10-way image classification set "formula-one-cars-images" from GitHub (faw01/formula-one-image-classification-model); label vocabulary: Alfa Romeo, BWT, Ferrari, Haas, McLaren, Mercedes, Red Bull, Renault, Toro Rosso, Williams.

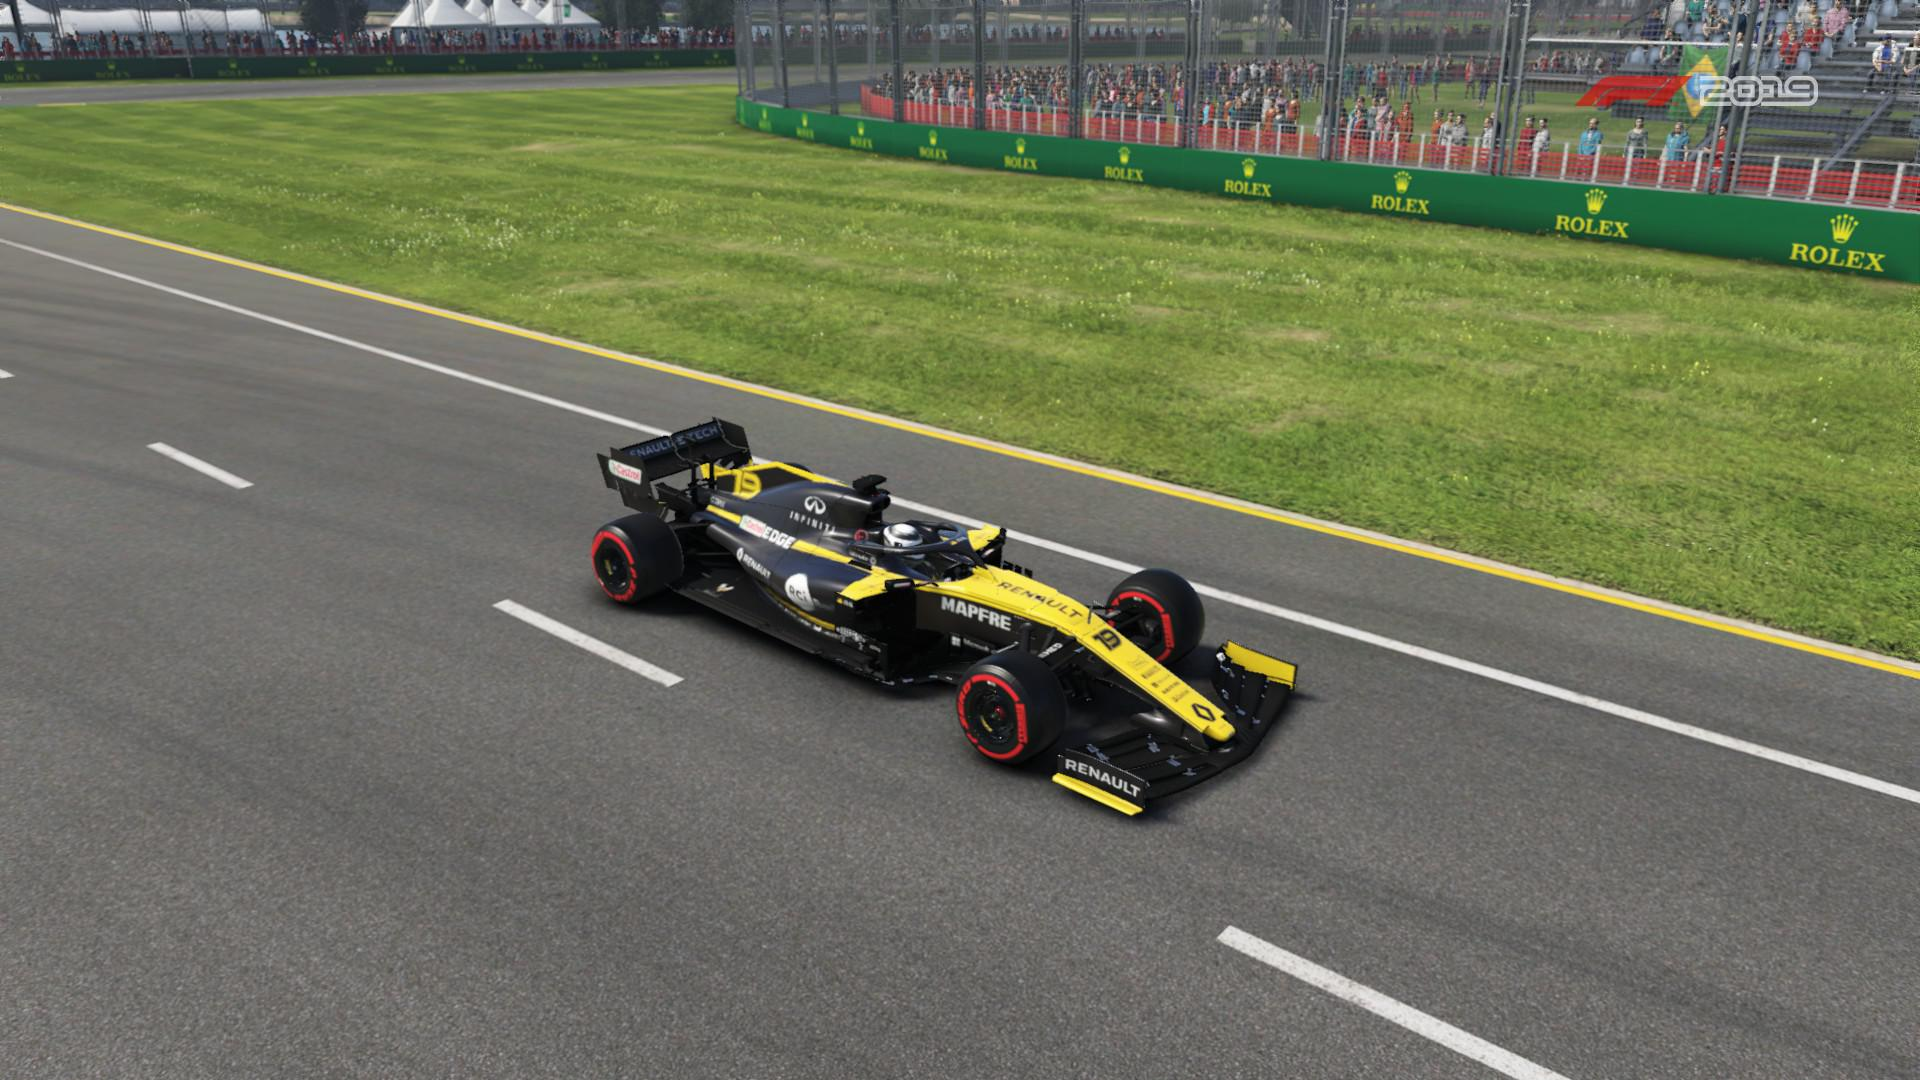
Label: Renault

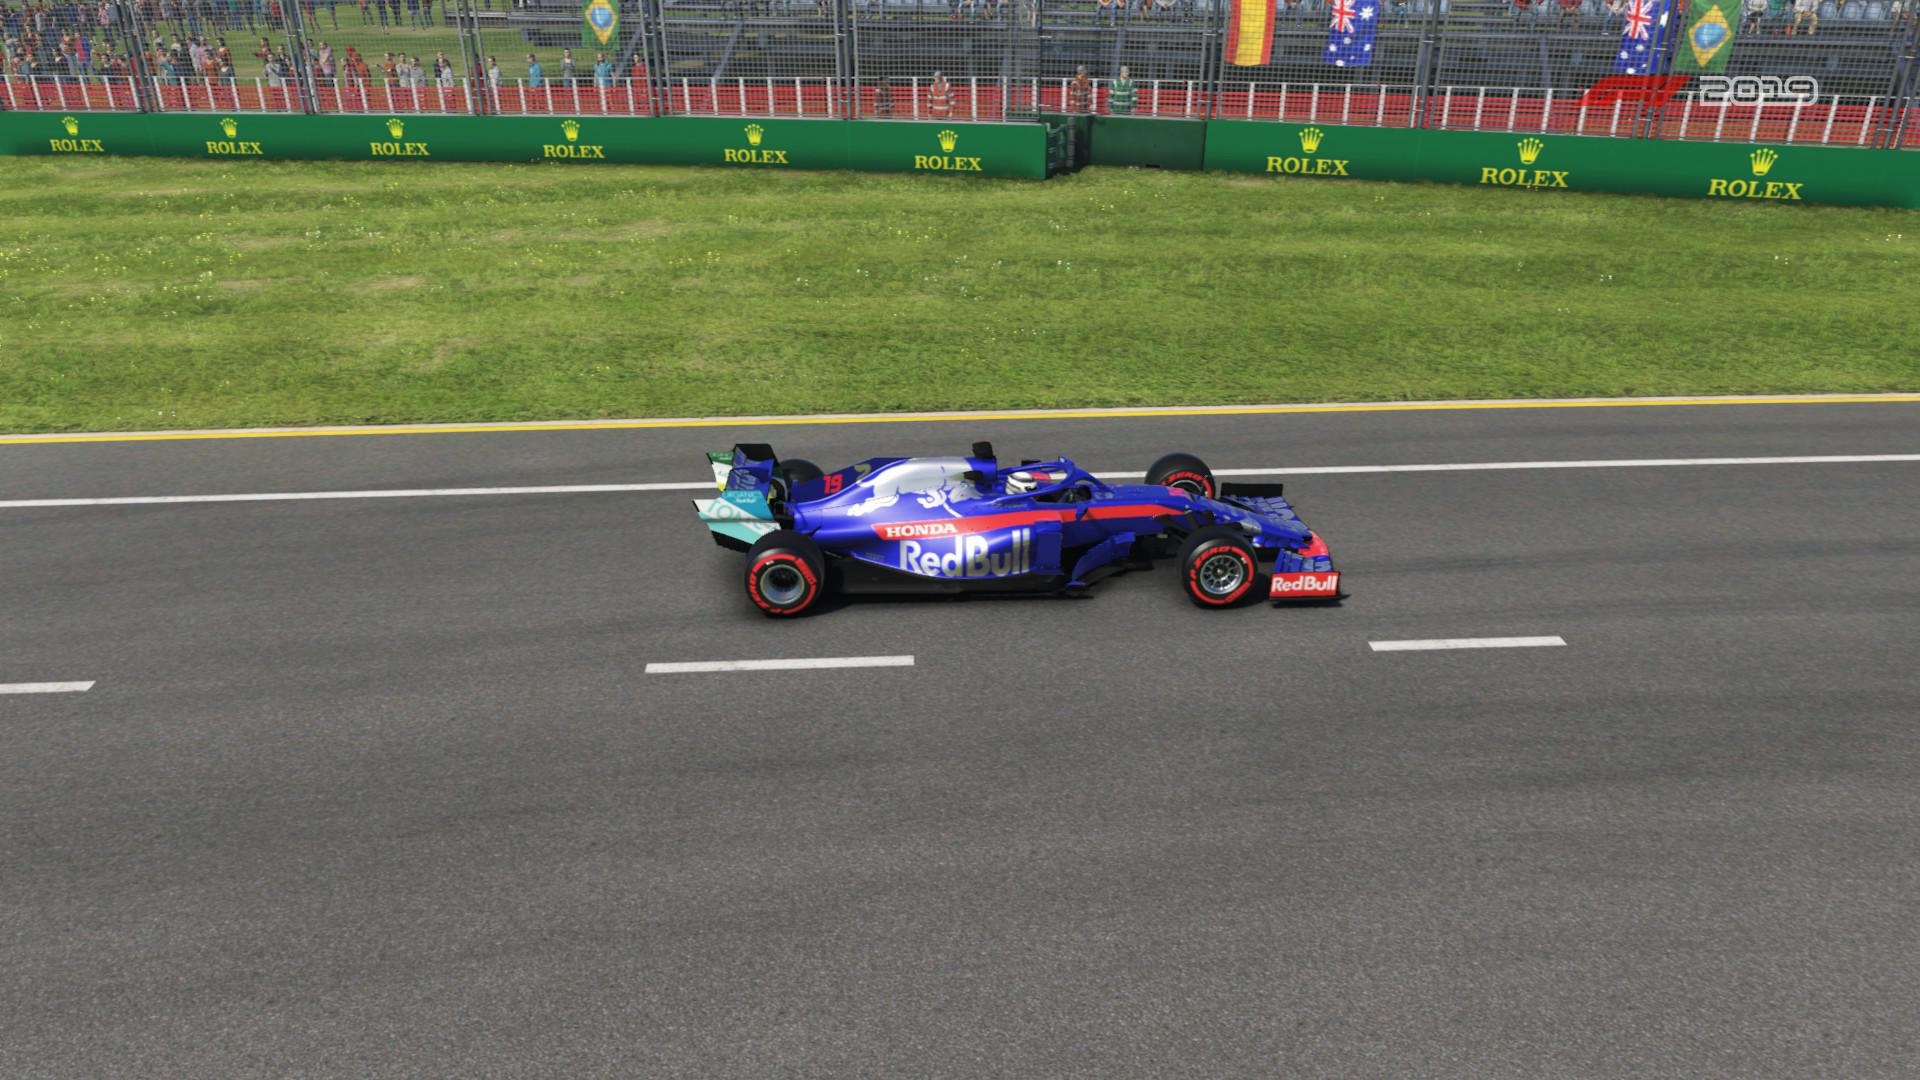
Label: Toro Rosso

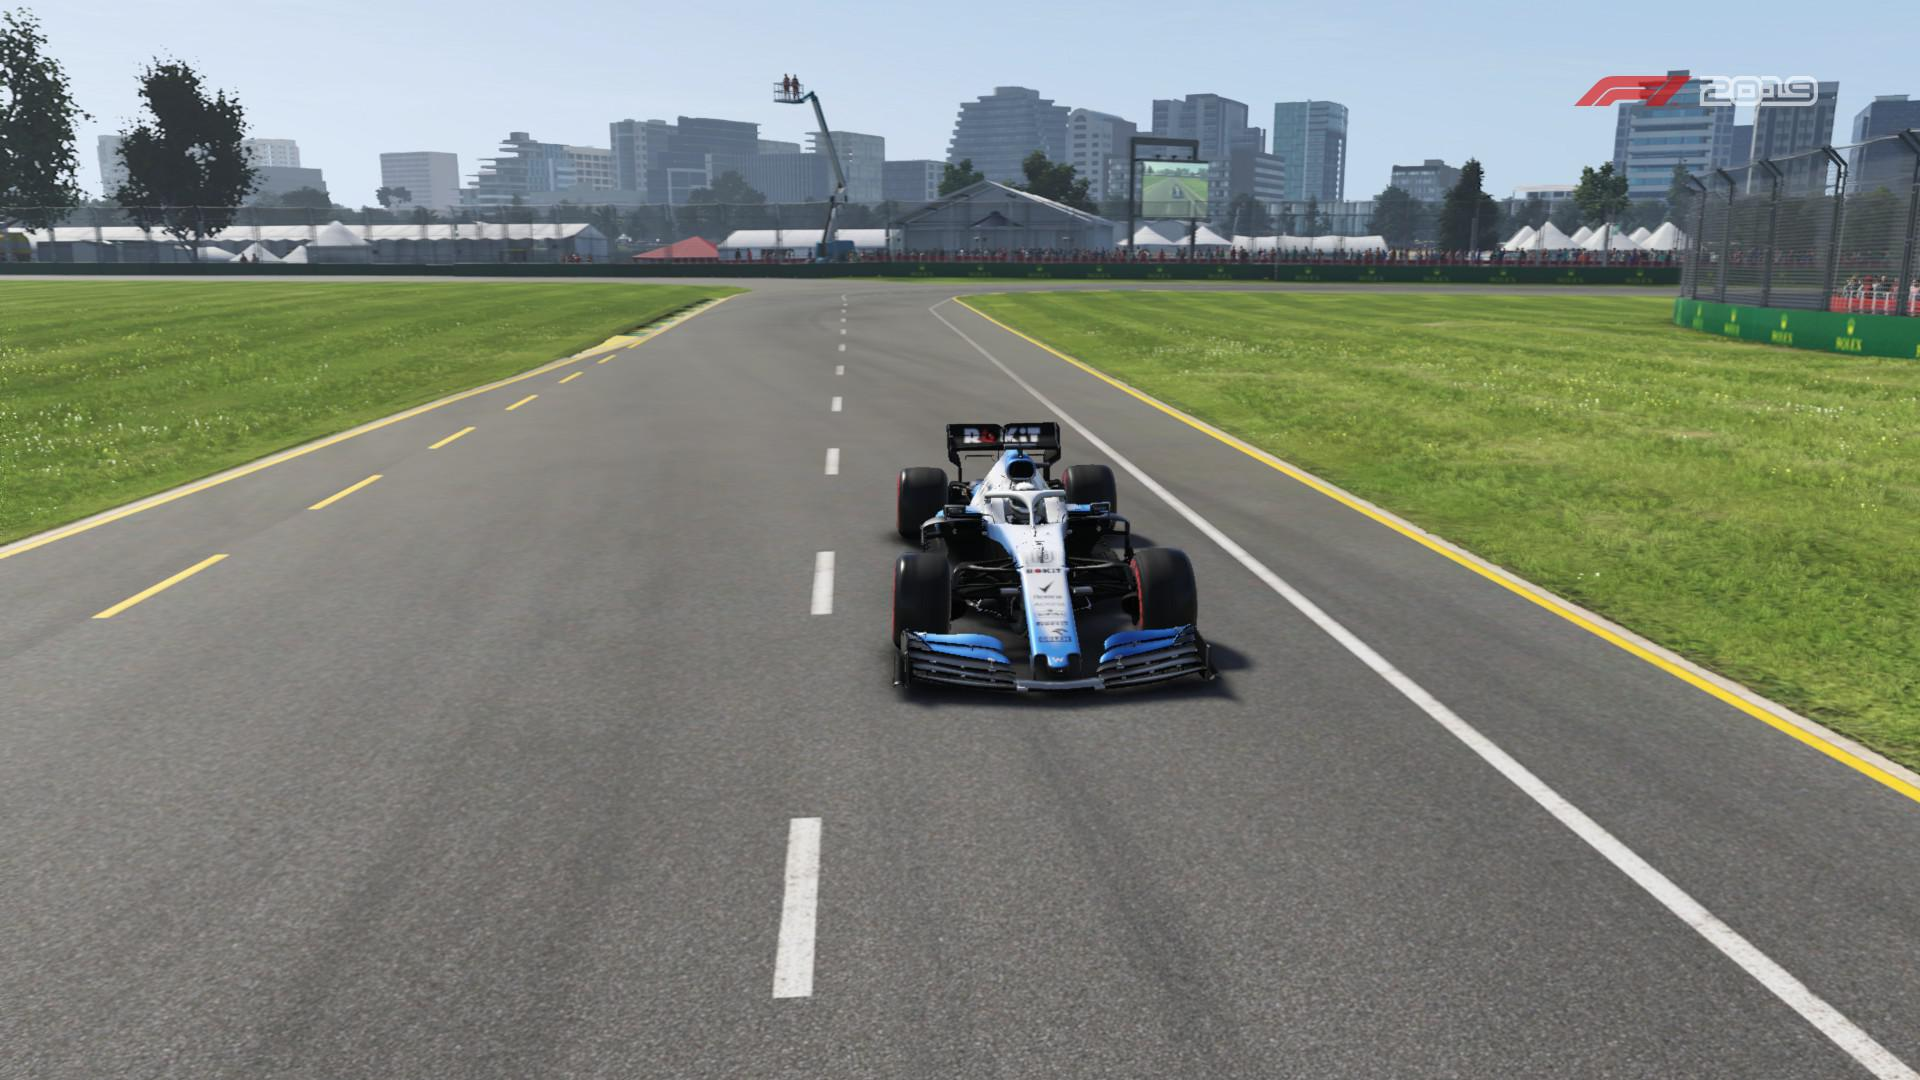
Label: Williams

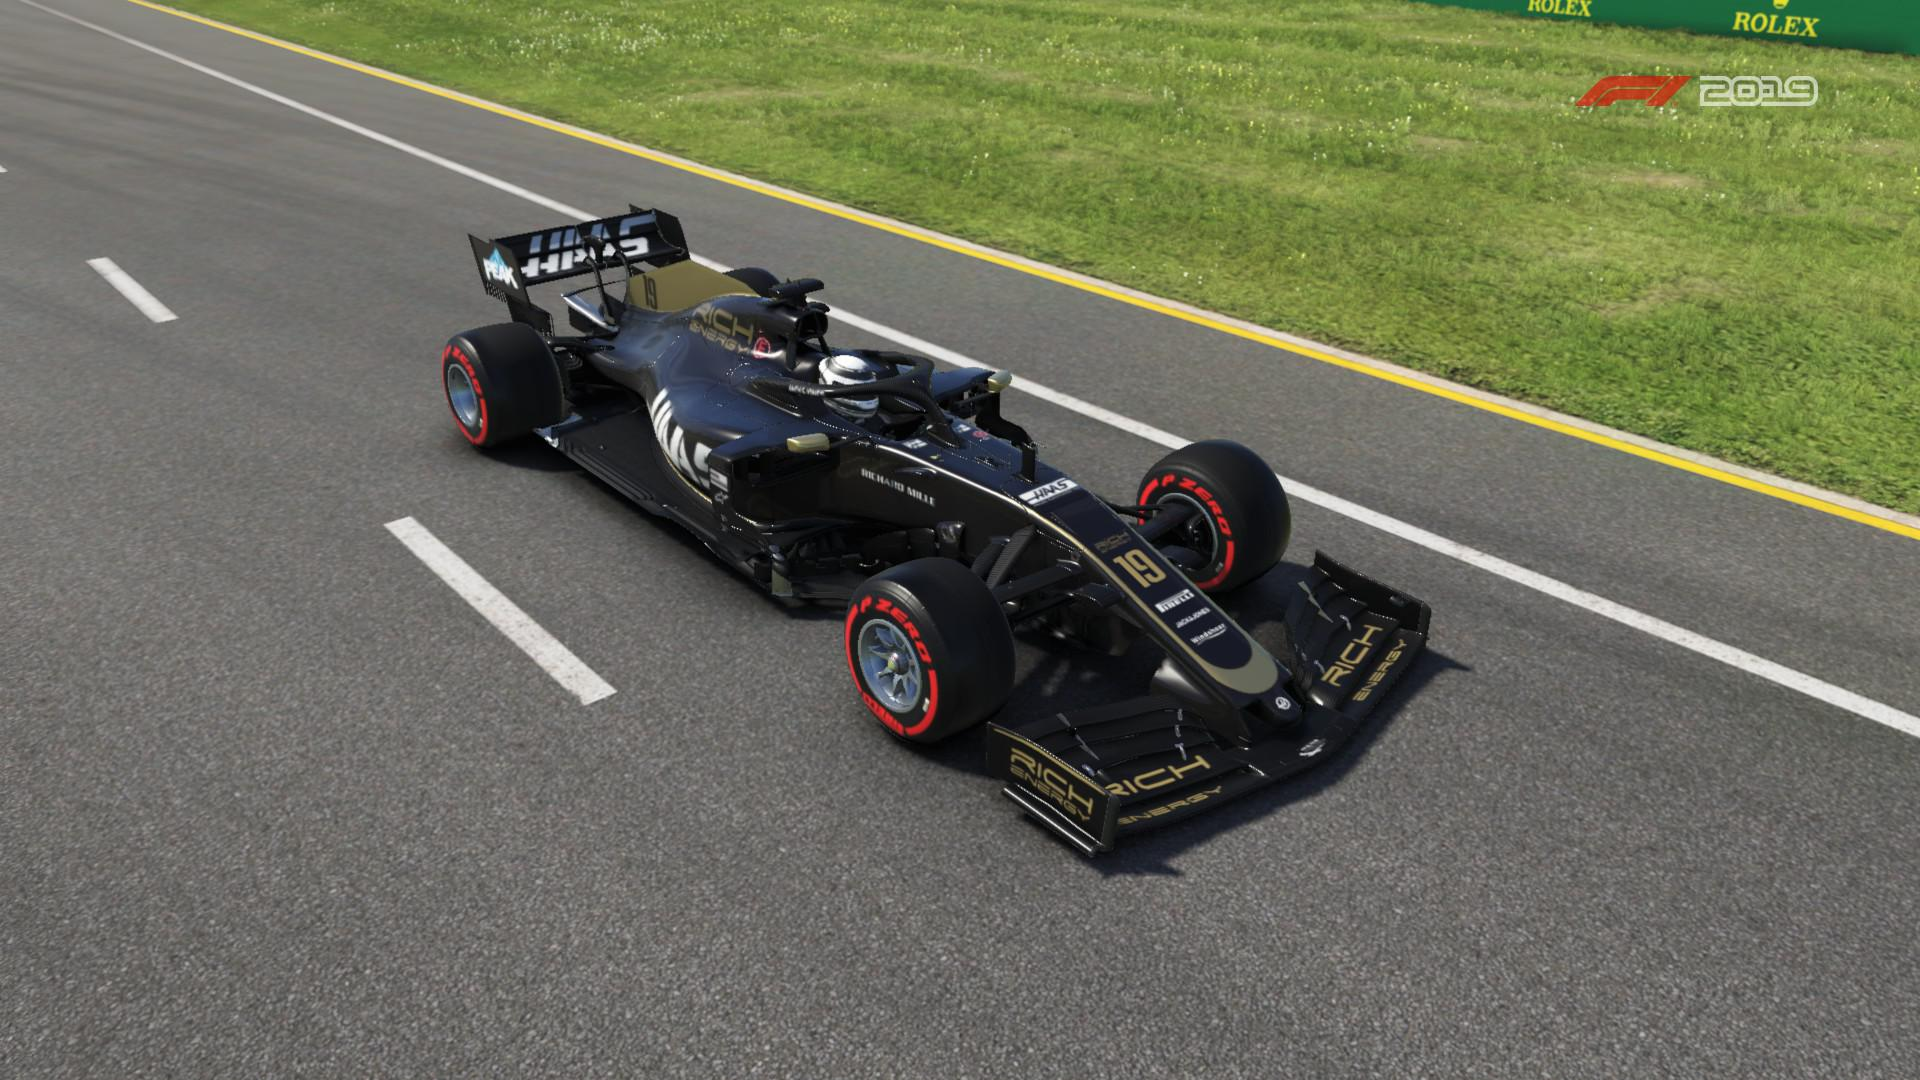
Label: Haas

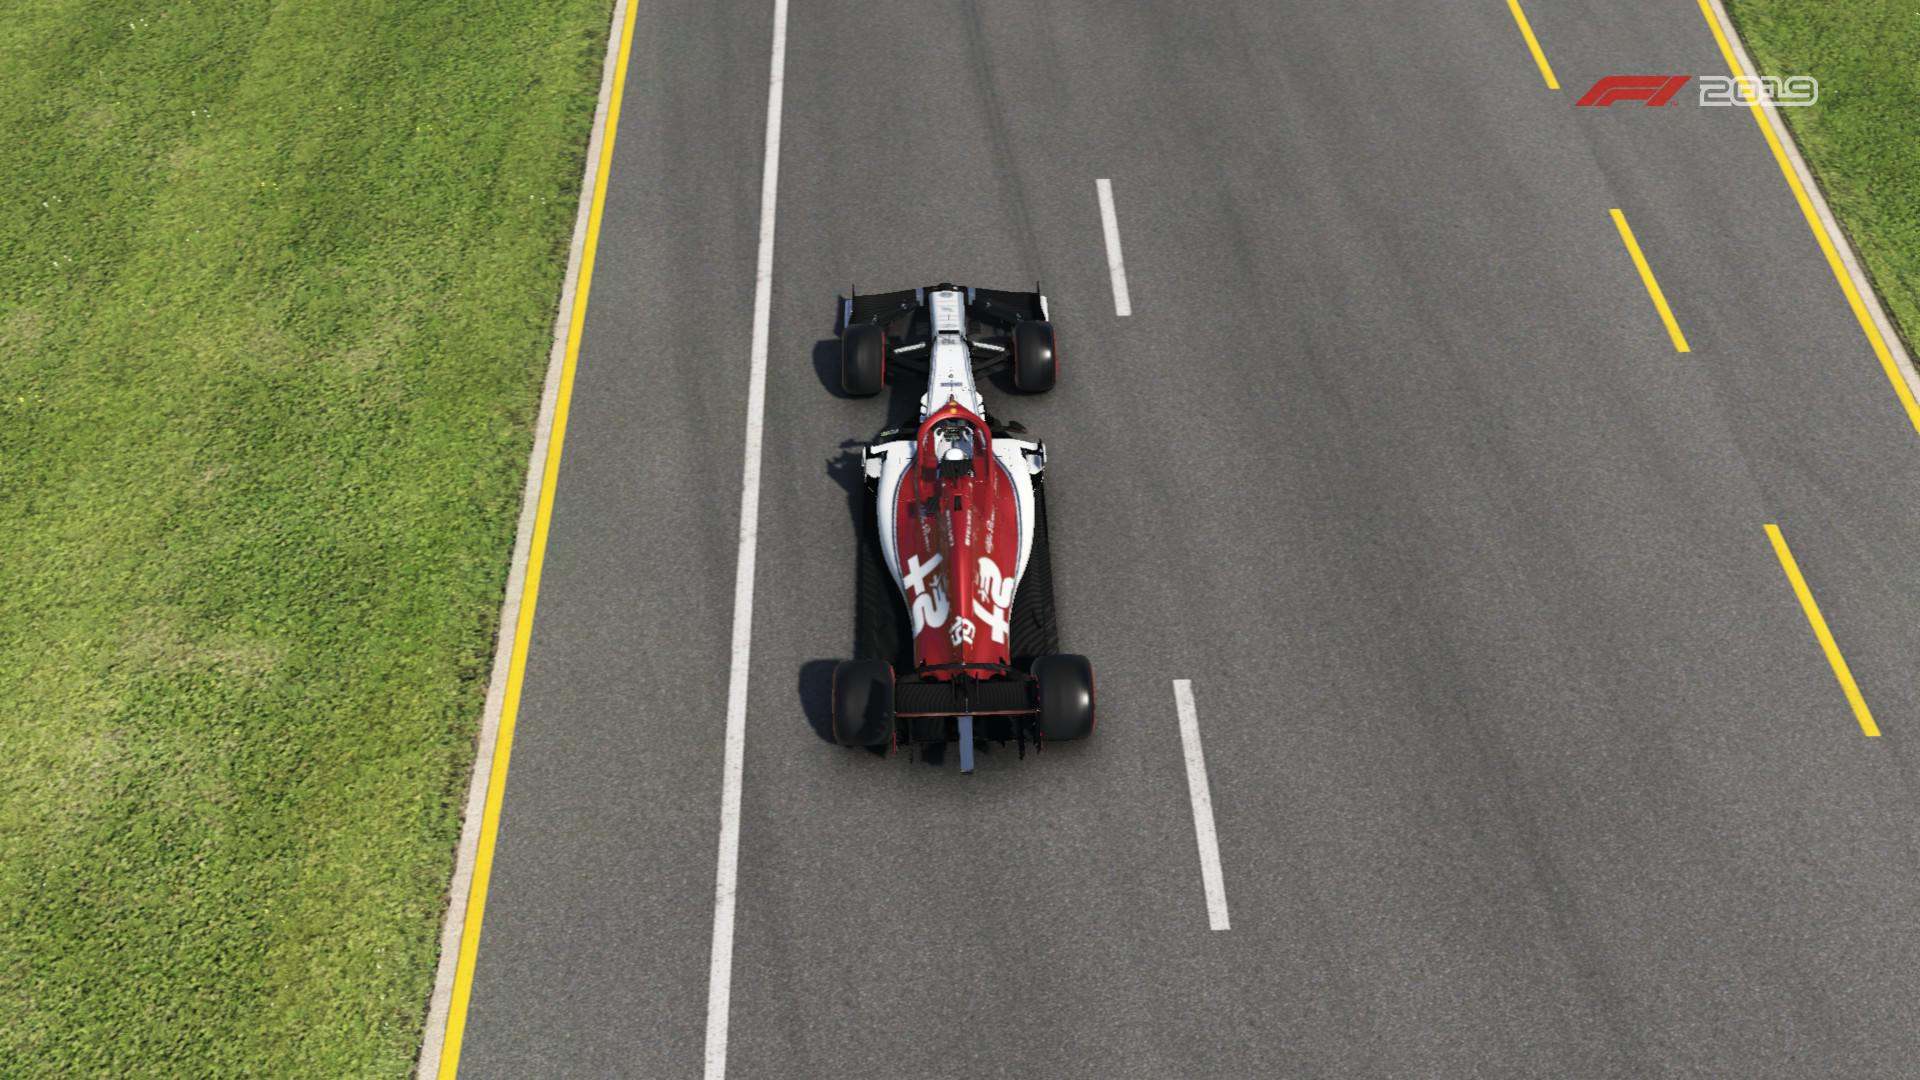
Label: Alfa Romeo

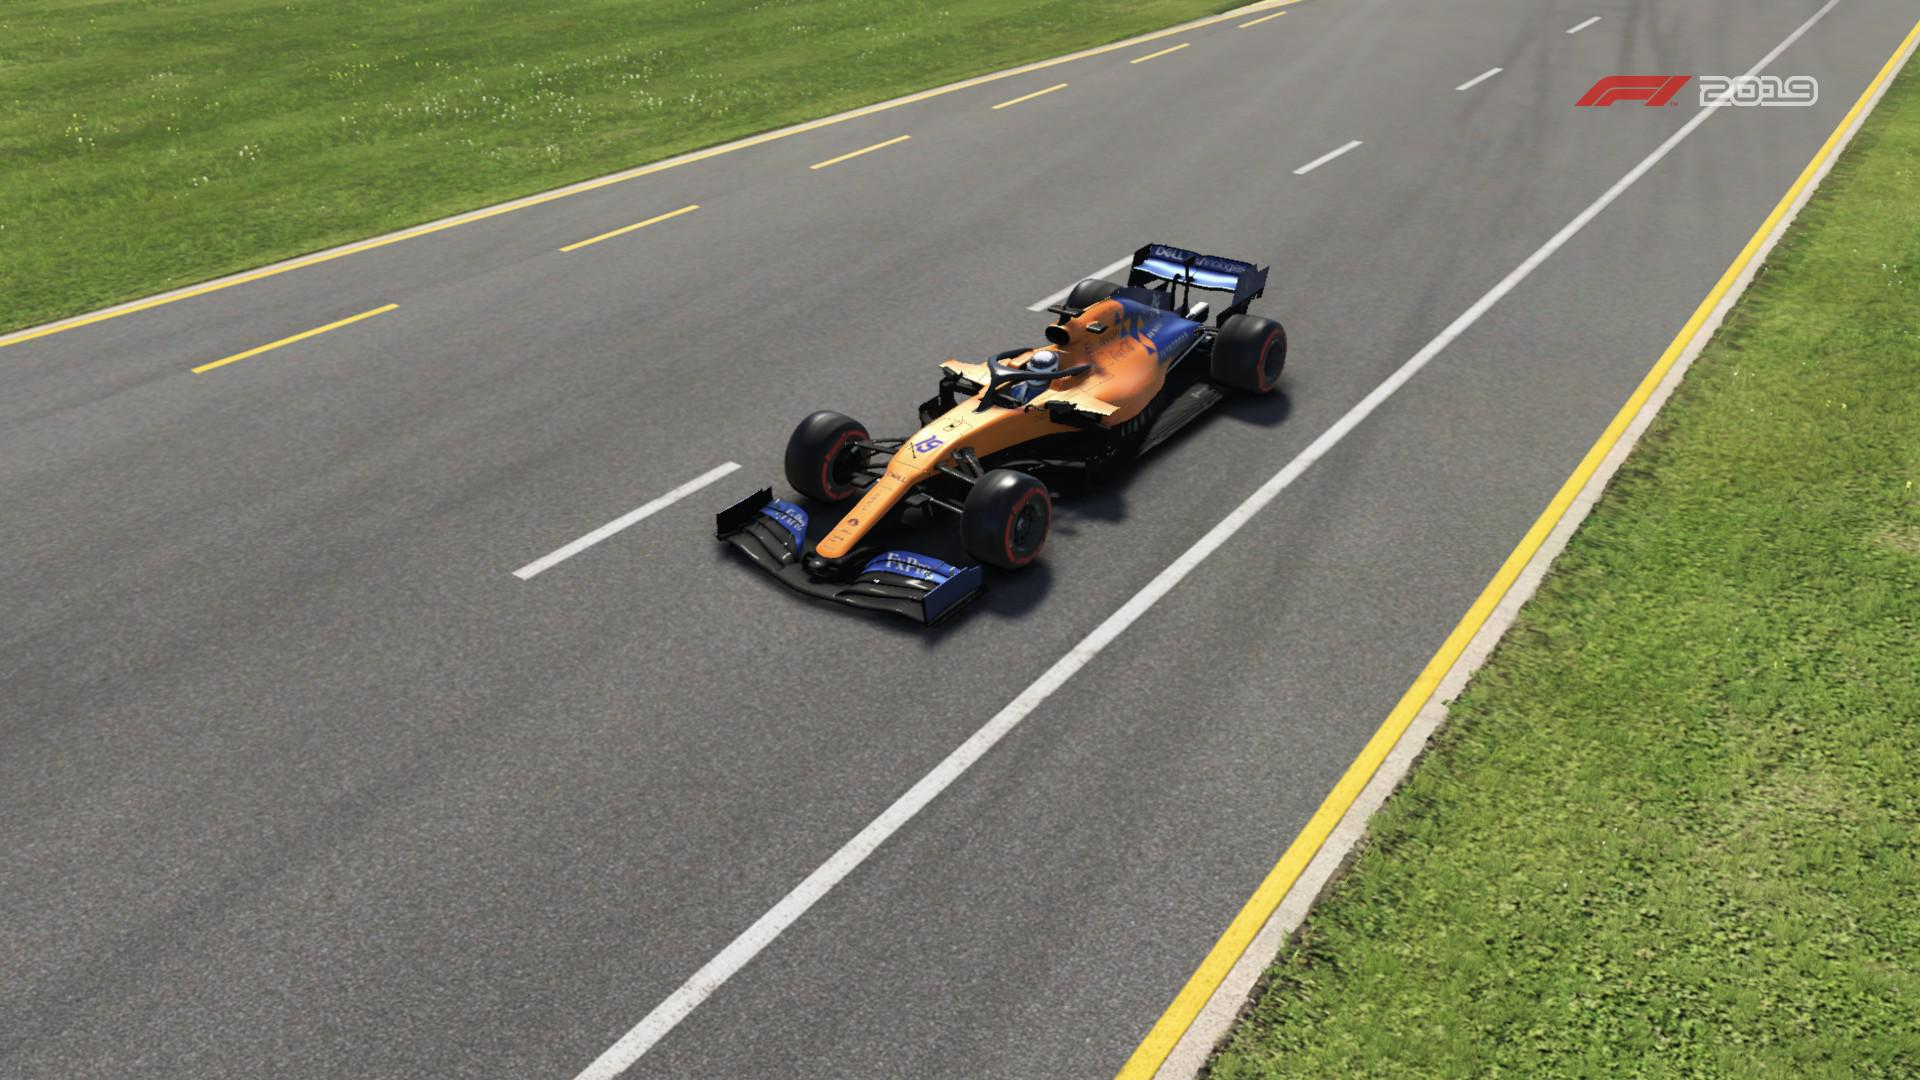
Label: McLaren
